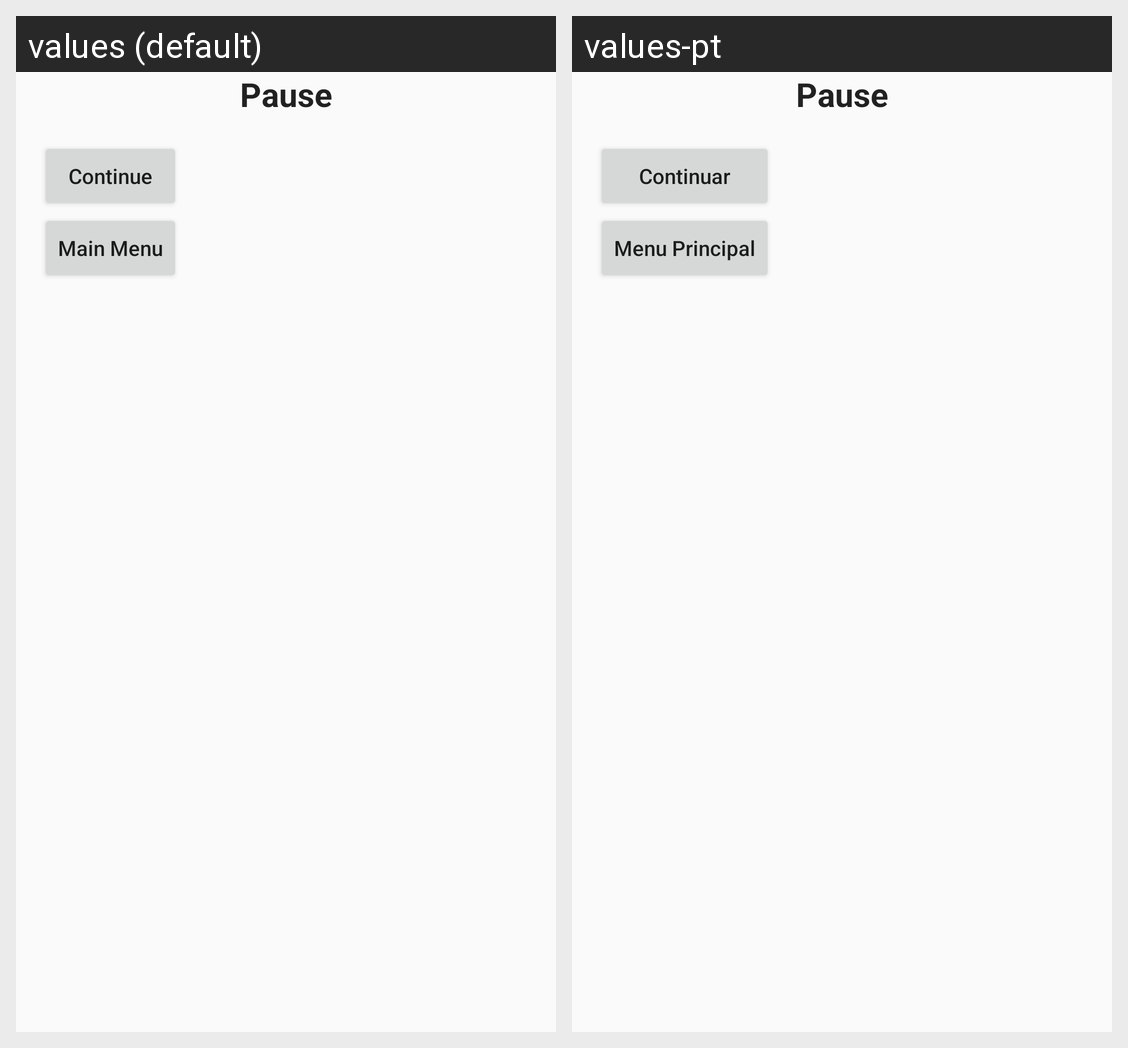

The same Android screen rendered under two of its app's locales, left to right. List the strings drawn on it with the default value and each locale's translation.
Android screen res/layout/fragment_pause_button_menu.xml rendered under 2 locales, left to right: values (default), values-pt. Device: Nexus 5 (rendered at 1080×1920; each locale shown at half size, 540×960, under a caption strip naming it); theme FullscreenTheme.
Strings drawn on this screen, with the default value and each locale's value (text and hints the layout hard-codes, and strings that could not be matched under every locale, appear in the picture but are not listed):

pause_menu
  values: Pause
  values-pt: Pause

continue_game
  values: Continue
  values-pt: Continuar

main_menu
  values: Main Menu
  values-pt: Menu Principal
